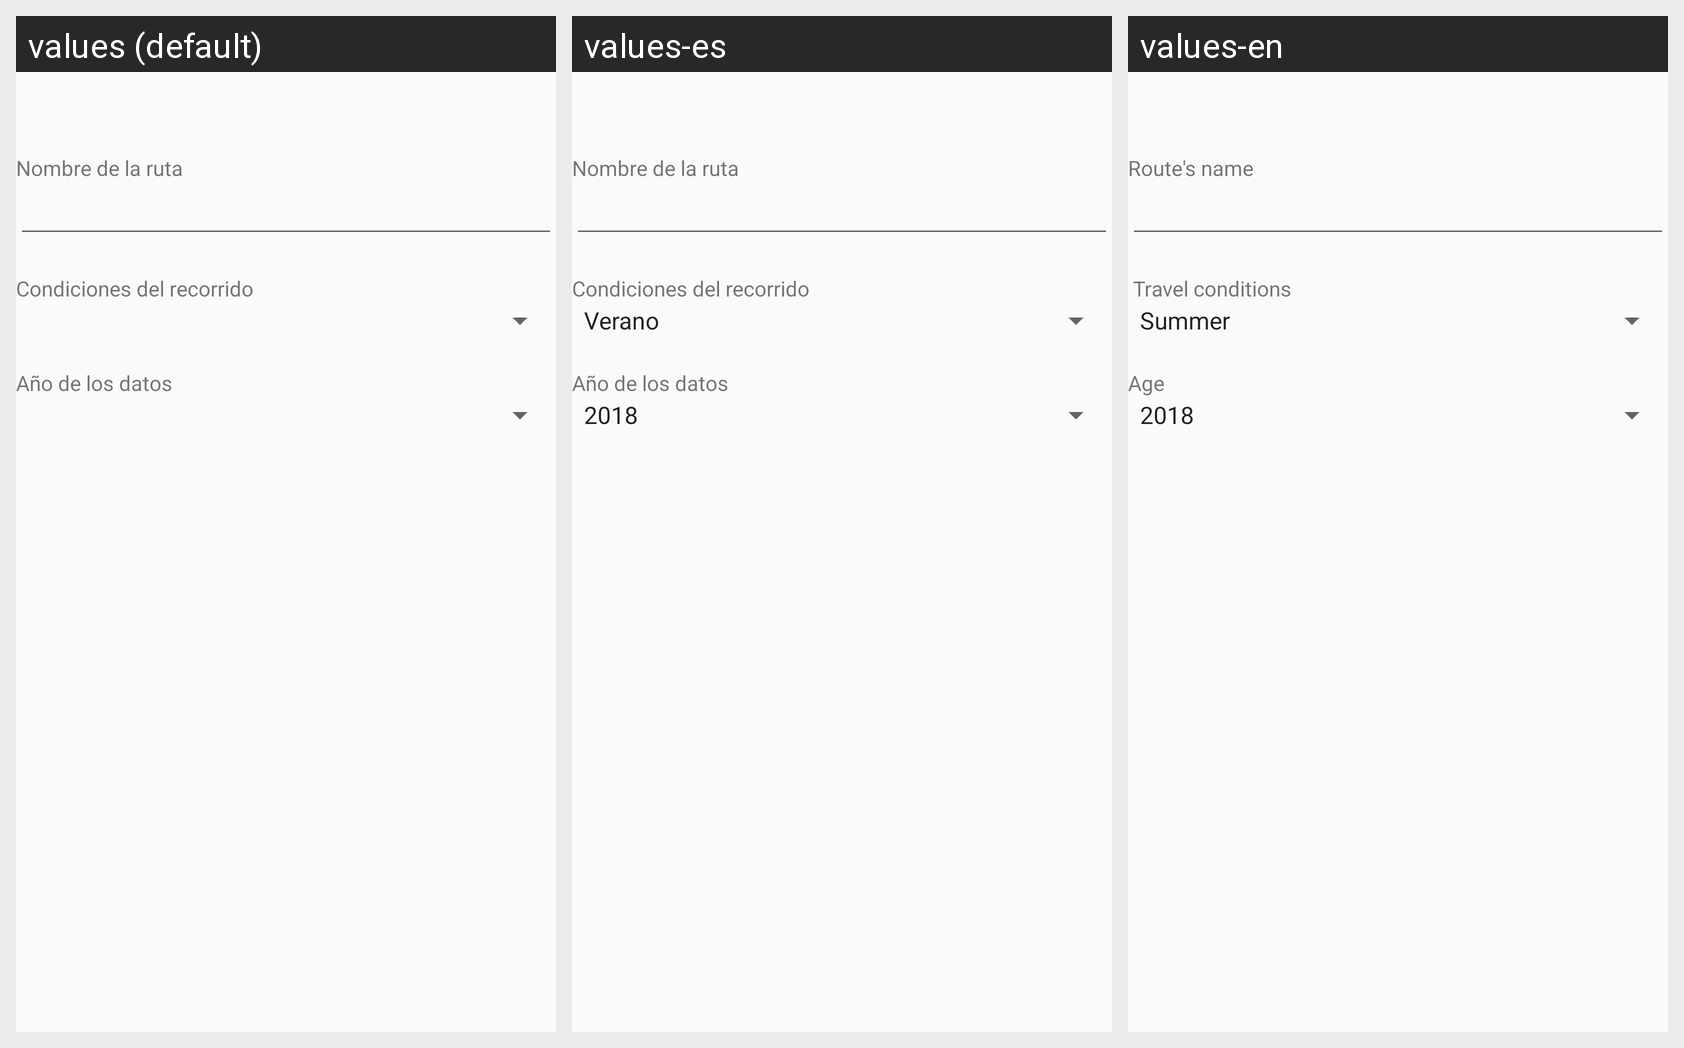

This grid shows one Android layout under several languages. Give, for every string resource on the screen, its name, the default text and each shown locale's text.
Android screen res/layout/resource_general.xml rendered under 3 locales, left to right: values (default), values-es, values-en. Device: Nexus 5 (rendered at 1080×1920; each locale shown at half size, 540×960, under a caption strip naming it); theme AppTheme.
Strings drawn on this screen, with the default value and each locale's value (text and hints the layout hard-codes, and strings that could not be matched under every locale, appear in the picture but are not listed):

general_name
  values: Nombre de la ruta
  values-es: Nombre de la ruta
  values-en: Route's name

general_cond
  values: Condiciones del recorrido
  values-es: Condiciones del recorrido
  values-en:  Travel conditions

general_year
  values: Año de los datos
  values-es: Año de los datos
  values-en: Age
